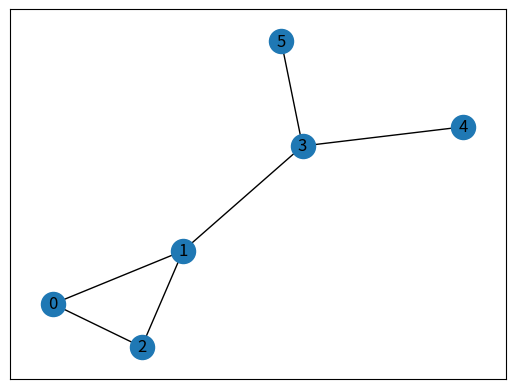

Generate this figure with matplotlib:
# This is a sample Python script.

# Press Shift+F10 to execute it or replace it with your code.
# Press Double Shift to search everywhere for classes, files, tool windows, actions, and settings.


import networkx as nx
import matplotlib.pyplot as plt


# Defining a Class
class GraphVisualization:

    def __init__(self):
        # visual is a list which stores all
        # the set of edges that constitutes a
        # graph
        self.visual = []

        # addEdge function inputs the vertices of an

    # edge and appends it to the visual list
    def addEdge(self, a, b):
        temp = [a, b]
        self.visual.append(temp)

        # In visualize function G is an object of

    # class Graph given by networkx G.add_edges_from(visual)
    # creates a graph with a given list
    # nx.draw_networkx(G) - plots the graph
    # plt.show() - displays the graph
    def visualize(self):
        G = nx.Graph()
        G.add_edges_from(self.visual)
        nx.draw_networkx(G)
        plt.show()

    # Driver code


G = GraphVisualization()
G.addEdge(0, 2)
G.addEdge(1, 2)
G.addEdge(1, 3)
G.addEdge(5, 3)
G.addEdge(3, 4)
G.addEdge(1, 0)
G.visualize()
